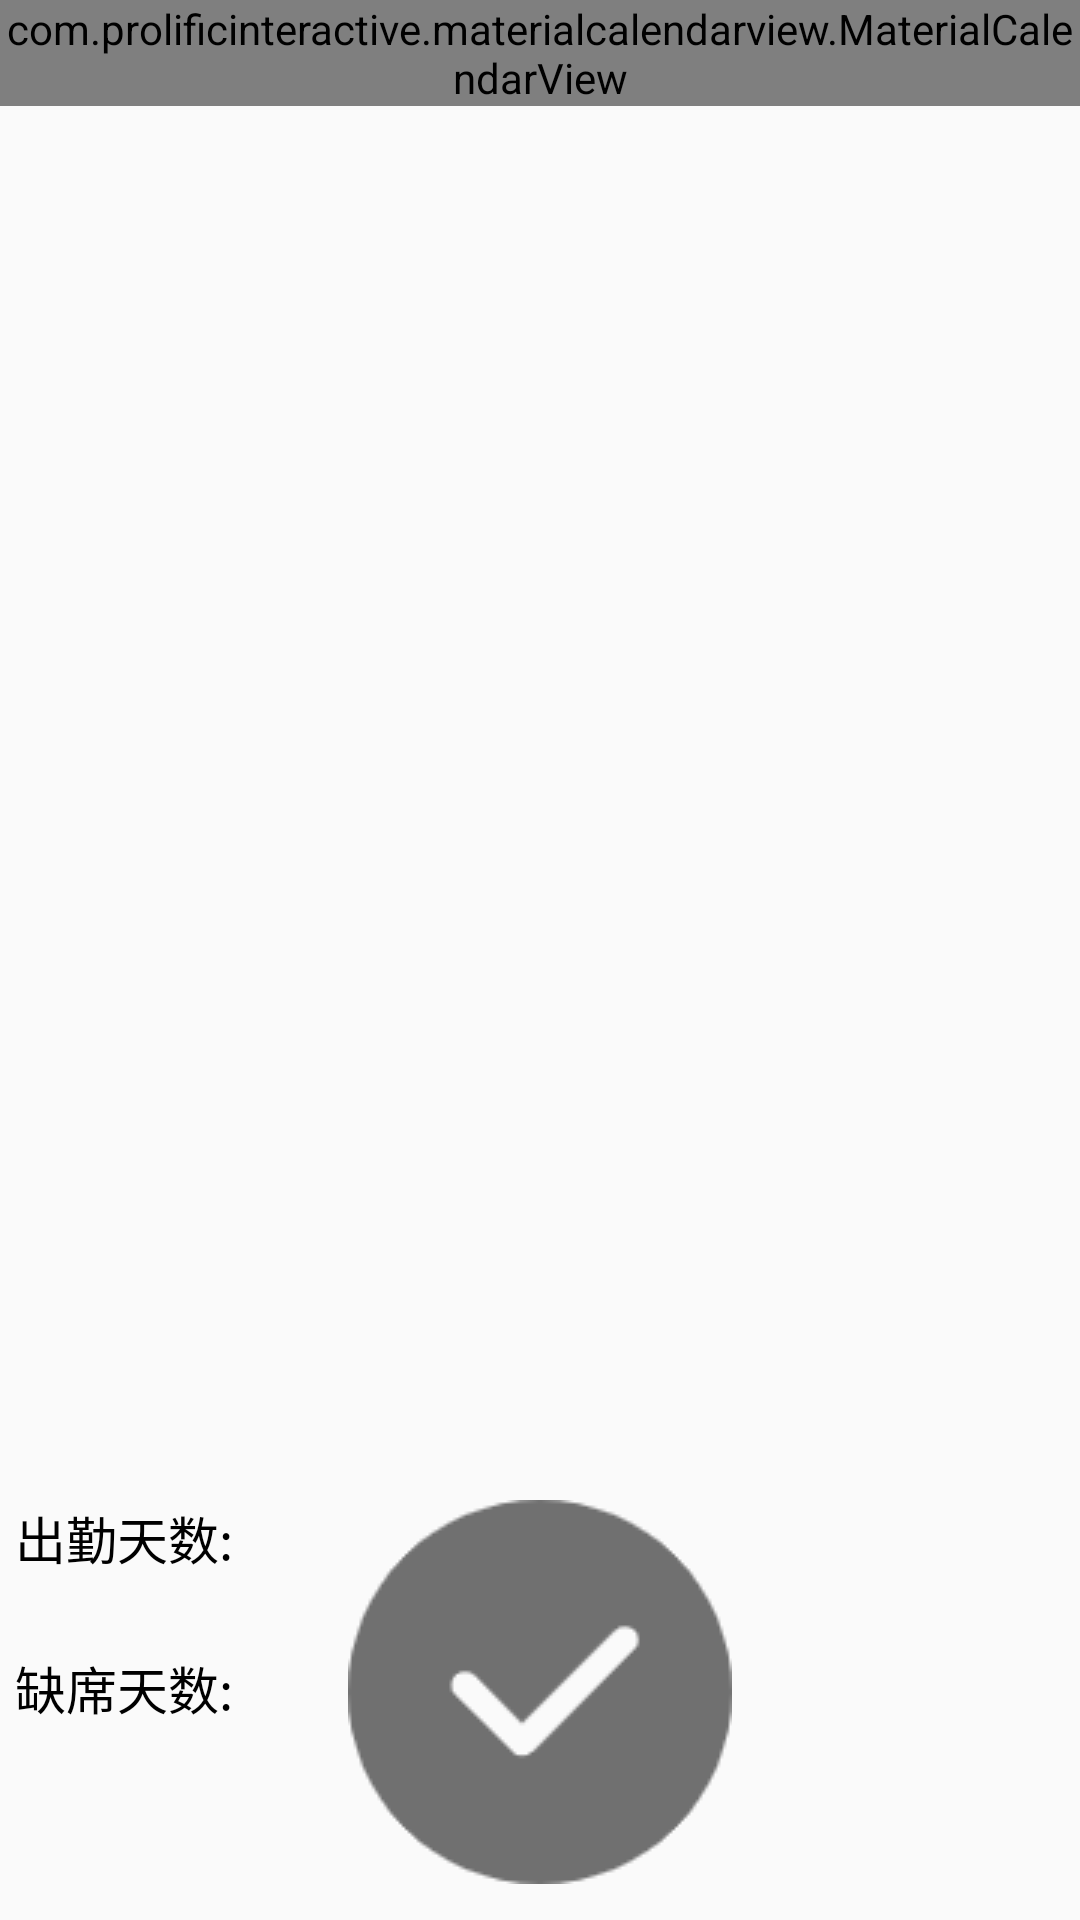

Layout XML and referenced resources for this Android screen:
<!-- AndroidManifest.xml: application theme Theme.MyApplication -->
<!-- res/layout/fragment_checking__in_.xml -->
<?xml version="1.0" encoding="utf-8"?>
<FrameLayout xmlns:android="http://schemas.android.com/apk/res/android"
    xmlns:app="http://schemas.android.com/apk/res-auto"
    xmlns:tools="http://schemas.android.com/tools"
    android:layout_width="match_parent"
    android:layout_height="match_parent"
    tools:context=".fragment.Checking_In_Fragment">

    <com.prolificinteractive.materialcalendarview.MaterialCalendarView
        android:id="@+id/calendarView"
        android:layout_width="match_parent"
        android:layout_height="wrap_content"
        app:mcv_selectionColor="@color/teal_200"
        app:mcv_showOtherDates="none" />

    <ImageButton
        android:id="@+id/clockIn_button"
        android:layout_width="wrap_content"
        android:layout_height="wrap_content"
        android:background="@drawable/clock_in_none"
        android:layout_marginTop="500dp"
        android:layout_gravity="center_horizontal"
        android:contentDescription="clock in"/>

    <TextView
        android:layout_width="wrap_content"
        android:layout_height="wrap_content"
        android:layout_marginStart="5dp"
        android:layout_marginTop="500dp"
        android:text="出勤天数:"
        android:textSize="17sp"
        android:textColor="@color/black"/>

    <TextView
        android:id="@+id/clockIn_days"
        android:layout_width="40dp"
        android:layout_height="29dp"
        android:layout_marginStart="80dp"
        android:layout_marginTop="500dp"
        android:textColor="@color/blue1"
        android:textSize="17sp"/>

    <TextView
        android:layout_width="wrap_content"
        android:layout_height="wrap_content"
        android:layout_marginStart="5dp"
        android:layout_marginTop="550dp"
        android:text="缺席天数:"
        android:textSize="17sp"
        android:textColor="@color/black"/>

    <TextView
        android:id="@+id/lack_days"
        android:layout_width="40dp"
        android:layout_height="29dp"
        android:layout_marginStart="80dp"
        android:layout_marginTop="550dp"
        android:textColor="@color/red"
        android:textSize="20sp"/>

</FrameLayout>
<!-- resources referenced by this layout -->
<resources>
  <color name="black">#FF000000</color>
  <color name="blue1">#0000ff</color>
  <color name="red">#FFFF0000</color>
  <color name="teal_200">#FF03DAC5</color>
  <!-- drawable clock_in_none: png bitmap (drawable, 3610 bytes) -->
  <style name="Theme.MyApplication" parent="Theme.MaterialComponents.DayNight.NoActionBar.Bridge">
          
          <item name="colorPrimary">@color/purple_500</item>
          <item name="colorPrimaryVariant">@color/purple_700</item>
          <item name="colorOnPrimary">@color/white</item>
          
          <item name="colorSecondary">@color/teal_200</item>
          <item name="colorSecondaryVariant">@color/teal_700</item>
          <item name="colorOnSecondary">@color/black</item>
          
          <item name="android:statusBarColor" tools:targetApi="l">?attr/colorPrimaryVariant</item>
          <item name="android:buttonStyle">@style/ButtonStyle</item>
          
      </style>
  <color name="purple_500">#FF6200EE</color>
  <color name="purple_700">#FF3700B3</color>
  <color name="white">#FFFFFFFF</color>
  <color name="teal_700">#FF018786</color>
  <style name="ButtonStyle" parent="@android:style/Widget.Button">
          <item name="android:background">@color/HeuBlue</item>
          <item name="android:textColor">@android:color/black</item>
      </style>
  <color name="HeuBlue">#8a8a8a</color>
</resources>
